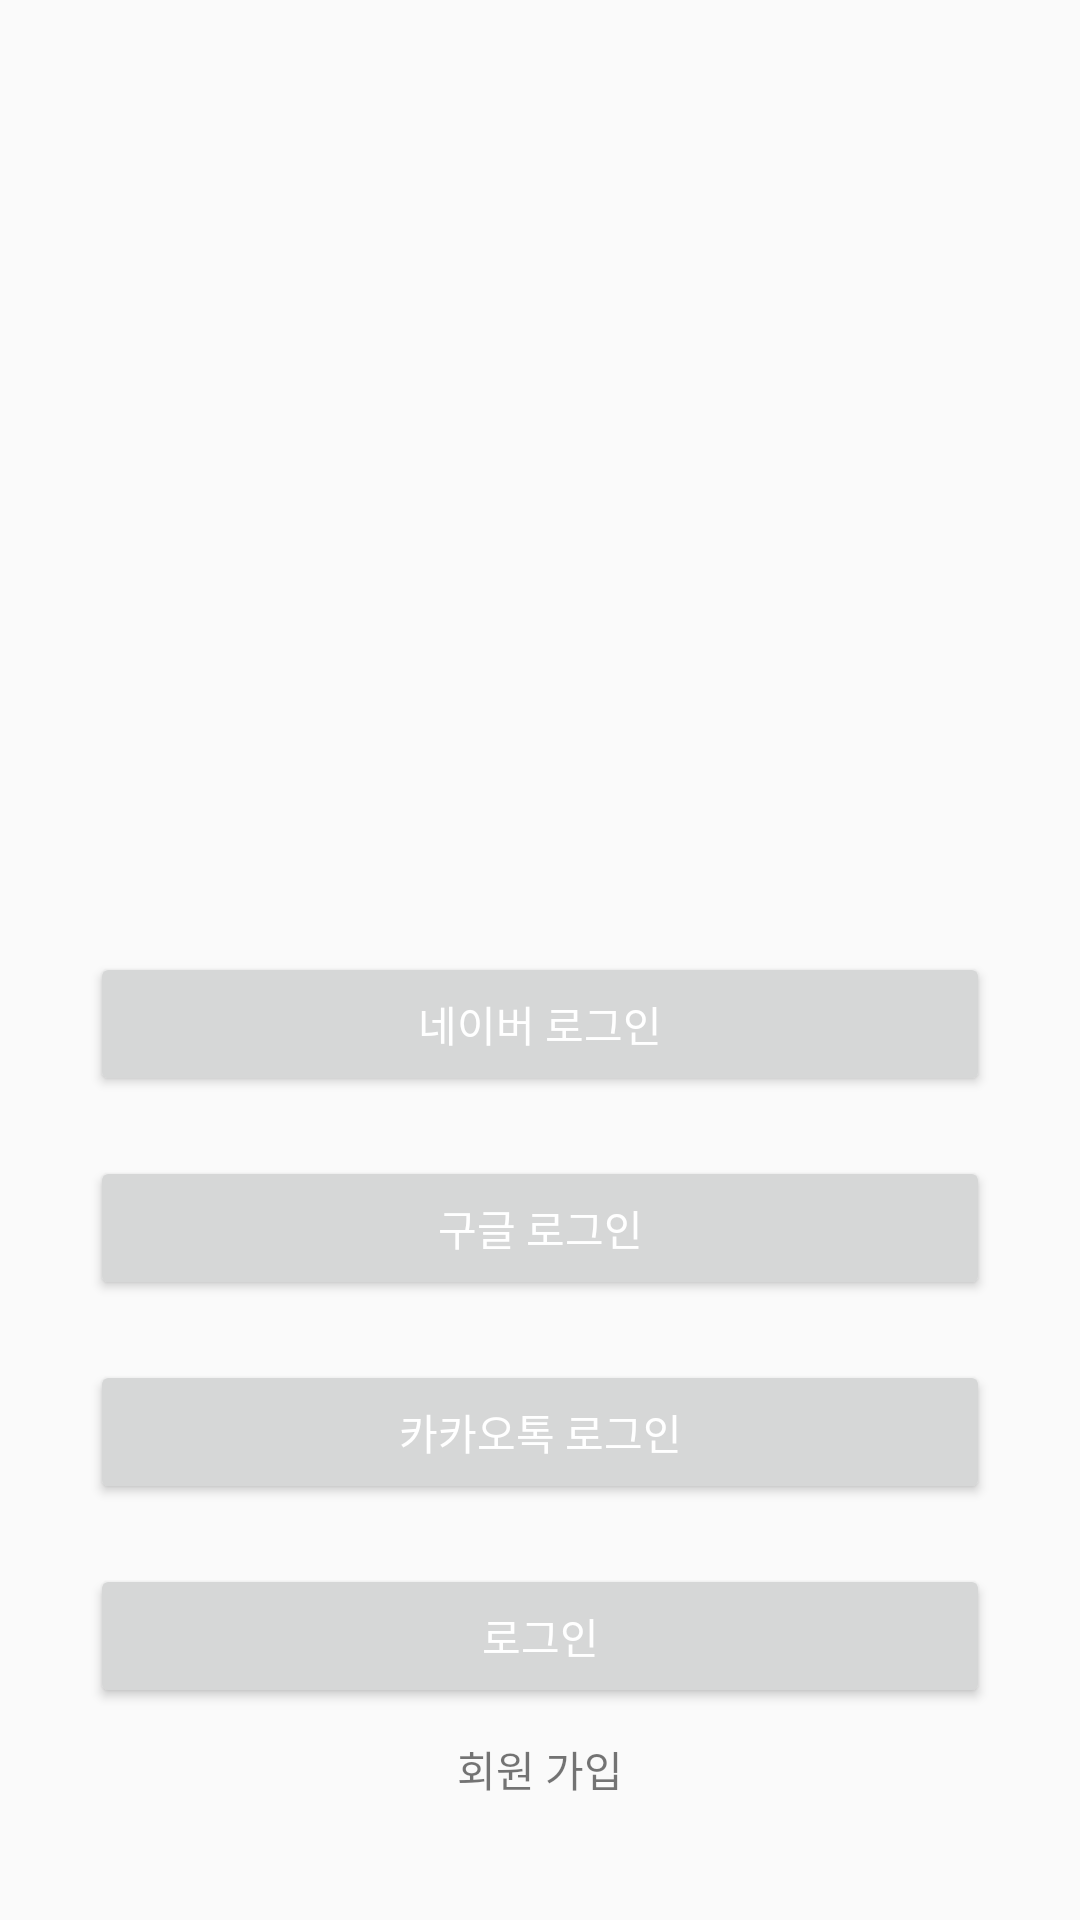

Layout XML and referenced resources for this Android screen:
<!-- AndroidManifest.xml: application theme Theme.MyApplication -->
<!-- res/layout/activity_login.xml -->
<?xml version="1.0" encoding="utf-8"?>
<RelativeLayout xmlns:android="http://schemas.android.com/apk/res/android"
android:layout_width="match_parent"
android:layout_height="match_parent"
android:padding="20dp"
    >

<TextView
    android:id="@+id/delayTextView"
    android:layout_width="match_parent"
    android:layout_height="wrap_content"
    android:layout_alignParentBottom="true"
    android:layout_centerHorizontal="true"
    android:layout_marginBottom="20dp"
    android:gravity="center_horizontal"
    android:text="회원 가입"/>

<Button
    android:id="@+id/default_login"
    android:layout_width="match_parent"
    android:layout_height="wrap_content"
    android:layout_above="@id/delayTextView"

    android:text='로그인'
    android:layout_margin="10dp"
    android:textColor="#FFFFFF" />
    <Button
        android:id="@+id/kakao_login"
        android:layout_width="match_parent"
        android:layout_height="wrap_content"
        android:layout_above="@id/default_login"

        android:text='카카오톡 로그인'
        android:layout_margin="10dp"
        android:textColor="#FFFFFF" />
    <Button
        android:id="@+id/google_login"
        android:layout_width="match_parent"
        android:layout_height="wrap_content"
        android:layout_above="@id/kakao_login"

        android:text='구글 로그인'
        android:layout_margin="10dp"
        android:textColor="#FFFFFF" />
    <Button
        android:id="@+id/naver_login"
        android:layout_width="match_parent"
        android:layout_height="wrap_content"
        android:layout_above="@id/google_login"

        android:text='네이버 로그인'
        android:layout_margin="10dp"
        android:textColor="#FFFFFF" />

</RelativeLayout>
<!-- resources referenced by this layout -->
<resources>
  <style name="Theme.MyApplication" parent="Theme.AppCompat.Light.NoActionBar">
          
          <item name="colorPrimary">@color/purple_500</item>
          <item name="colorPrimaryVariant">@color/purple_700</item>
          <item name="colorOnPrimary">@color/white</item>
          
          <item name="colorSecondary">@color/teal_200</item>
          <item name="colorSecondaryVariant">@color/teal_700</item>
          <item name="colorOnSecondary">@color/black</item>
          
          <item name="android:statusBarColor">?attr/colorPrimaryVariant</item>
          
          
  
          
  
      </style>
  <!-- not gathered from this repository: default colours our renderer supplied (Android Studio template values) -->
  <color name="purple_500">#FF6200EE</color>
  <color name="purple_700">#FF3700B3</color>
  <color name="teal_200">#FF03DAC5</color>
  <color name="teal_700">#FF018786</color>
  <color name="black">#FF000000</color>
  <color name="white">#FFFFFFFF</color>
</resources>
